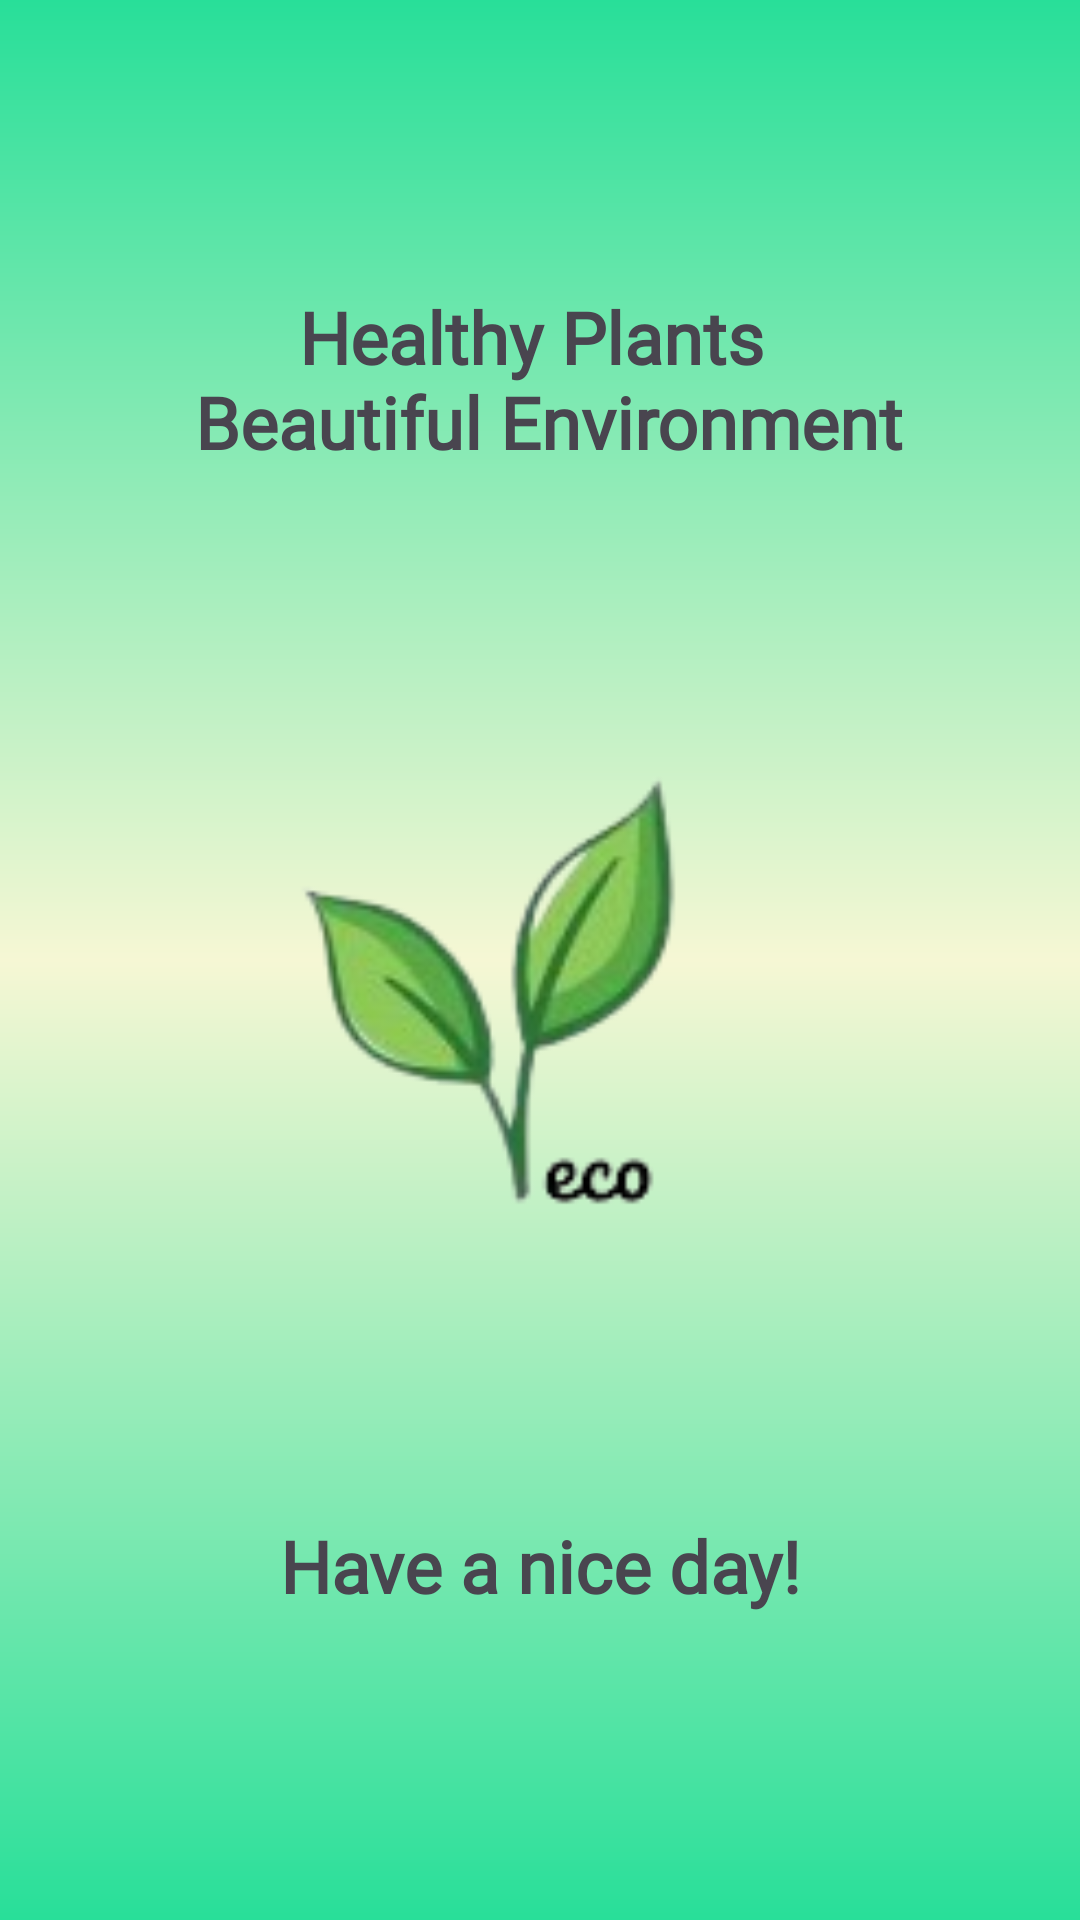

Android layout source for this screen:
<!-- AndroidManifest.xml: application theme Theme.SmartGarden -->
<!-- res/layout/activity_splash_screen.xml -->
<?xml version="1.0" encoding="utf-8"?>
<androidx.constraintlayout.widget.ConstraintLayout xmlns:android="http://schemas.android.com/apk/res/android"
    xmlns:app="http://schemas.android.com/apk/res-auto"
    xmlns:tools="http://schemas.android.com/tools"
    android:layout_width="match_parent"
    android:layout_height="match_parent"
    android:background="@drawable/gradient_bg"
    tools:context=".SplashScreenActivity">

    <TextView
        android:id="@+id/titleTextView"
        android:layout_width="0dp"
        android:layout_height="wrap_content"
        android:layout_marginStart="32dp"
        android:layout_marginTop="96dp"
        android:layout_marginEnd="32dp"
        android:fontFamily="@font/jacques_francois"
        android:text="@string/tittle_splash_page"
        android:textAlignment="center"
        android:textSize="24sp"
        android:textStyle="bold"
        app:layout_constraintEnd_toEndOf="parent"
        app:layout_constraintHorizontal_bias="0.0"
        app:layout_constraintStart_toStartOf="parent"
        app:layout_constraintTop_toTopOf="parent" />

    <ImageView
        android:id="@+id/imageView"
        android:layout_width="211dp"
        android:layout_height="197dp"
        android:layout_marginStart="32dp"
        android:layout_marginTop="72dp"
        android:layout_marginEnd="32dp"
        app:layout_constraintEnd_toEndOf="parent"
        app:layout_constraintStart_toStartOf="parent"
        app:layout_constraintTop_toBottomOf="@+id/titleTextView"
        app:srcCompat="@drawable/logo_app" />

    <TextView
        android:id="@+id/titleTextView2"
        android:layout_width="0dp"
        android:layout_height="wrap_content"
        android:layout_marginStart="32dp"
        android:layout_marginTop="80dp"
        android:layout_marginEnd="32dp"
        android:fontFamily="@font/jacques_francois"
        android:text="@string/tittle_splash_page1"
        android:textAlignment="center"
        android:textSize="24sp"
        android:textStyle="bold"
        app:layout_constraintEnd_toEndOf="parent"
        app:layout_constraintHorizontal_bias="0.0"
        app:layout_constraintStart_toStartOf="parent"
        app:layout_constraintTop_toBottomOf="@+id/imageView" />

</androidx.constraintlayout.widget.ConstraintLayout>
<!-- resources referenced by this layout -->
<resources>
  <!-- drawable gradient_bg (drawable) -->
  <?xml version="1.0" encoding="utf-8"?>
  <shape xmlns:android="http://schemas.android.com/apk/res/android"
      android:shape="rectangle">
      <gradient
          android:startColor="@color/lightgreen"
          android:centerColor="@color/lightyellow"
          android:endColor="@color/lightgreen"
          android:angle="90" />
  </shape>
  <!-- drawable logo_app: png bitmap (drawable, 12808 bytes) -->
  <string name="tittle_splash_page">Healthy Plants \n Beautiful Environment</string>
  <string name="tittle_splash_page1">Have a nice day!</string>
  <style name="Theme.SmartGarden" parent="Base.Theme.SmartGarden" />
  <color name="lightgreen">#28DF99</color>
  <color name="lightyellow">#F6F7D4</color>
  <style name="Base.Theme.SmartGarden" parent="Theme.Material3.DayNight.NoActionBar">
          
          
      </style>
</resources>
